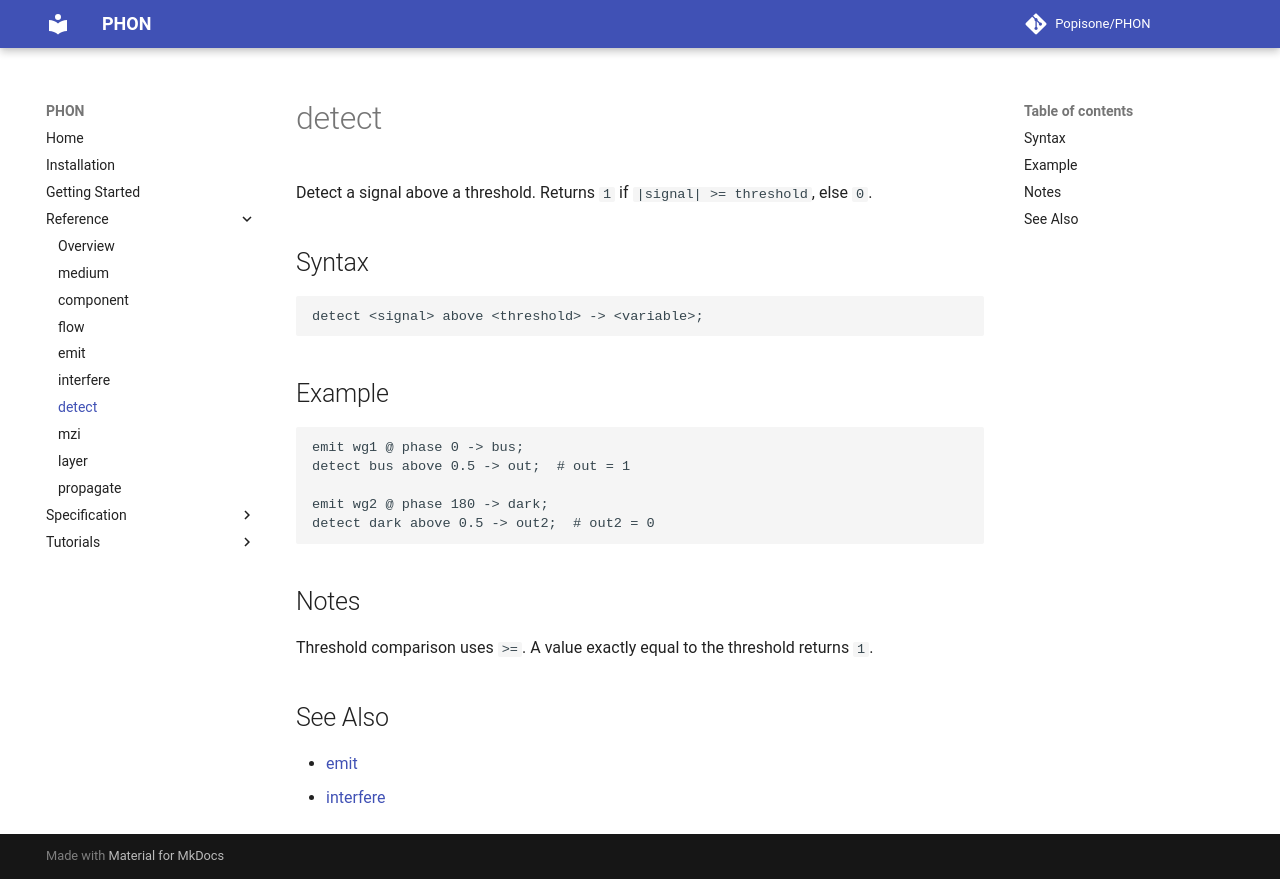

repository: Popisone/PHON · page: reference/detect/index.html · generator: mkdocs

# detect

Detect a signal above a threshold. Returns `1` if `|signal| >= threshold`, else `0`.

## Syntax

```
detect <signal> above <threshold> -> <variable>;
```

## Example

```
emit wg1 @ phase 0 -> bus;
detect bus above 0.5 -> out;  # out = 1

emit wg2 @ phase 180 -> dark;
detect dark above 0.5 -> out2;  # out2 = 0
```

## Notes

Threshold comparison uses `>=`. A value exactly equal to the threshold returns `1`.

## See Also

- [emit](emit.md)
- [interfere](interfere.md)
